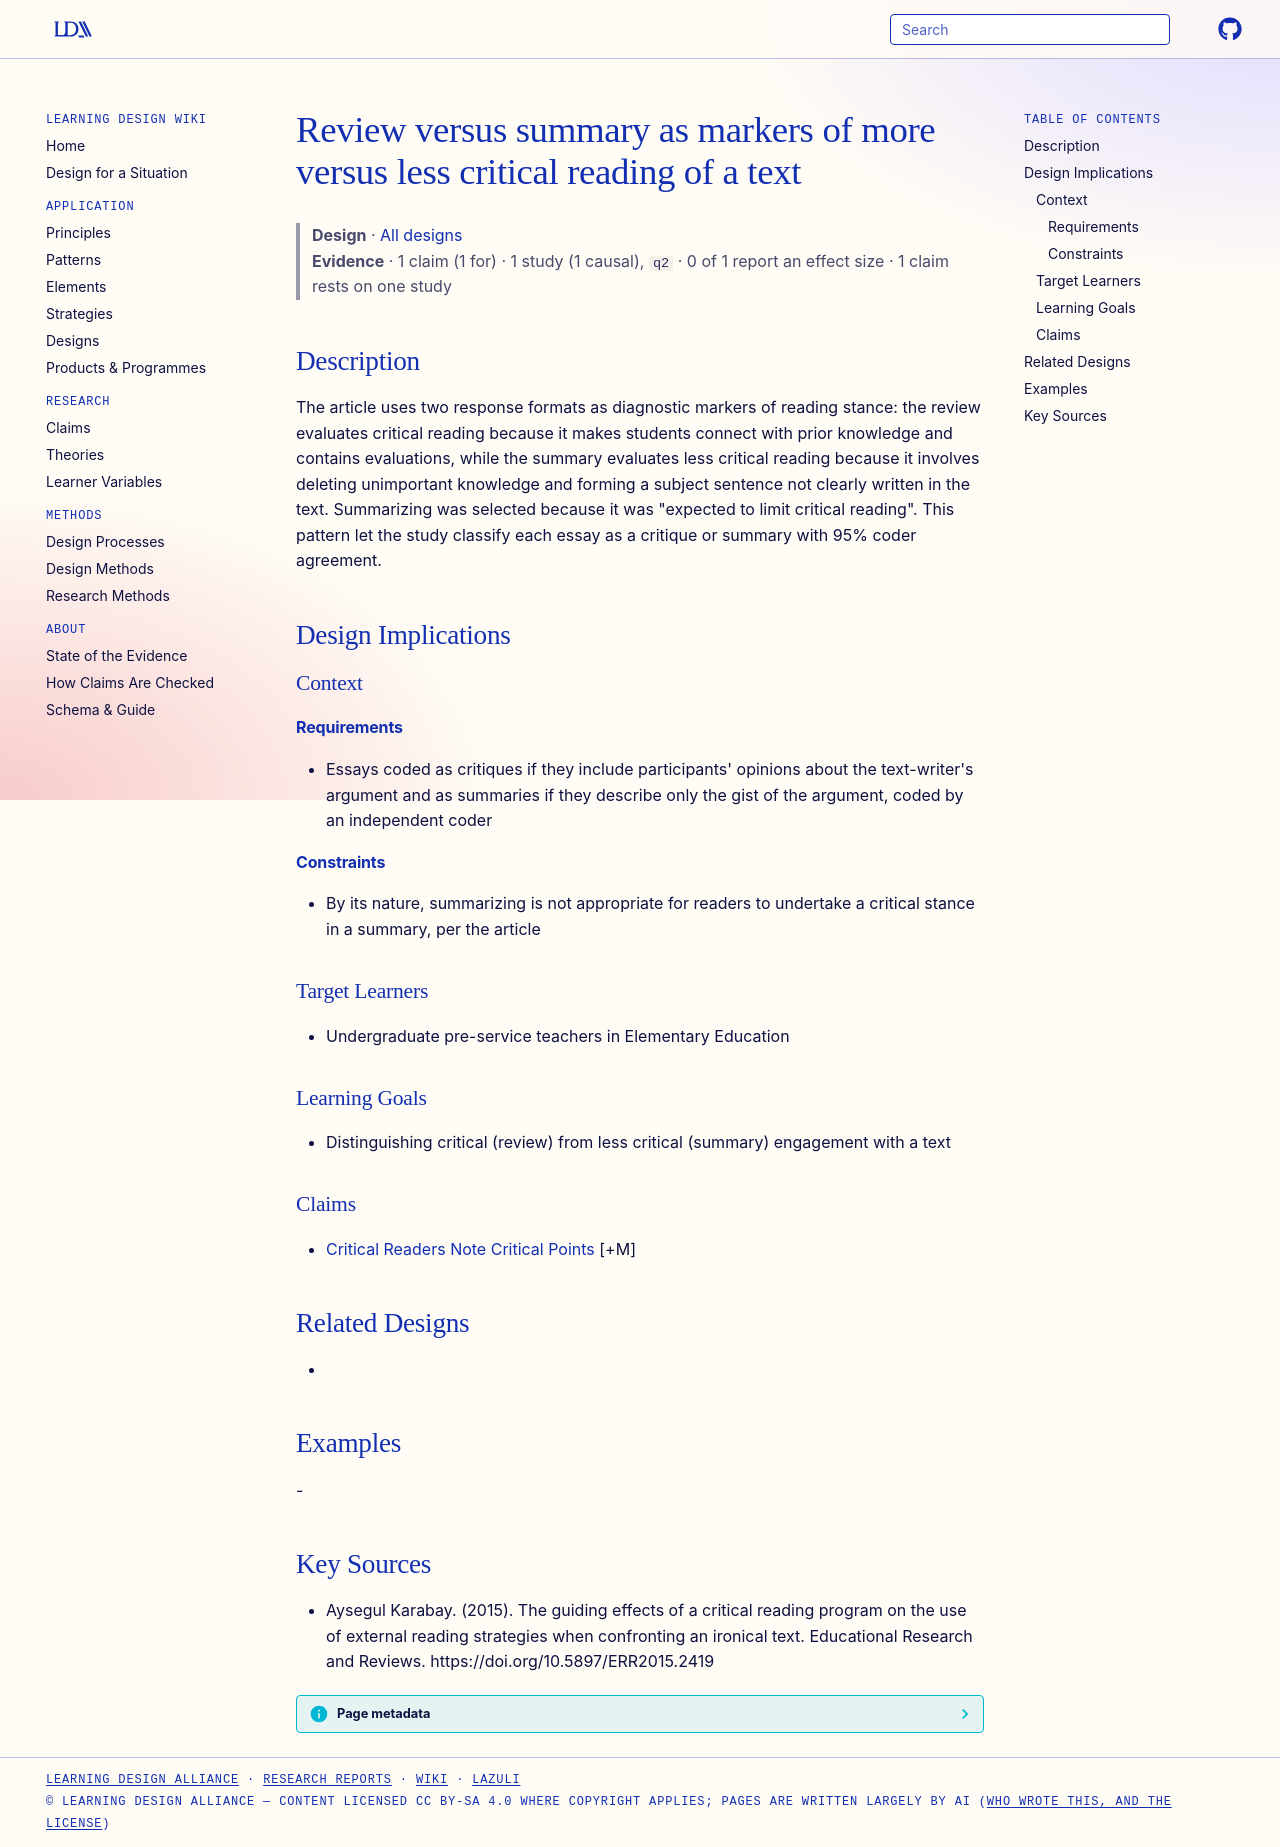

repository: Learning-Design-Alliance/learning-wiki · page: designs/review-versus-summary-critical-reading-markers/index.html · generator: mkdocs

---
type: design
id: review-versus-summary-critical-reading-markers
title: Review versus summary as markers of more versus less critical reading of a text
description: "The article uses two response formats as diagnostic markers of reading stance: the review evaluates critical reading because it makes students connect with prior knowledge and contains evaluations, while the summary e..."
status: review
generated:
  by: "process:settle-candidates"
  at: 2026-11-02
sources:
  - id: aysegul-karabay-2015
    resource: "https://doi.org/10.5897/ERR2015.2419"
    title: "Aysegul Karabay. (2015). The guiding effects of a critical reading program on the use of external reading strategies when confronting an ironical text. Educational Research and Reviews. https://doi.org/10.5897/ERR2015.2419"
    author: Aysegul Karabay
---

# Review versus summary as markers of more versus less critical reading of a text

> **Design** · [All designs](index.md)
> **Evidence** · 1 claim (1 for) · 1 study (1 causal), `q2` · 0 of 1 report an effect size · 1 claim rests on one study

## Description
The article uses two response formats as diagnostic markers of reading stance: the review evaluates critical reading because it makes students connect with prior knowledge and contains evaluations, while the summary evaluates less critical reading because it involves deleting unimportant knowledge and forming a subject sentence not clearly written in the text. Summarizing was selected because it was "expected to limit critical reading". This pattern let the study classify each essay as a critique or summary with 95% coder agreement.

## Design Implications

### Context
#### Requirements
- Essays coded as critiques if they include participants' opinions about the text-writer's argument and as summaries if they describe only the gist of the argument, coded by an independent coder
#### Constraints
- By its nature, summarizing is not appropriate for readers to undertake a critical stance in a summary, per the article

### Target Learners
- Undergraduate pre-service teachers in Elementary Education

### Learning Goals
- Distinguishing critical (review) from less critical (summary) engagement with a text

### Claims
- [Critical Readers Note Critical Points](../claims/critical-readers-note-critical-points.md) [+M]

## Related Designs
- 

## Examples
-

## Key Sources
- Aysegul Karabay. (2015). The guiding effects of a critical reading program on the use of external reading strategies when confronting an ironical text. Educational Research and Reviews. https://doi.org/10.5897/ERR2015.2419
